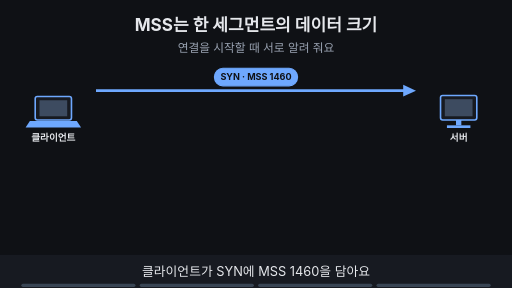
t = 0.00 s
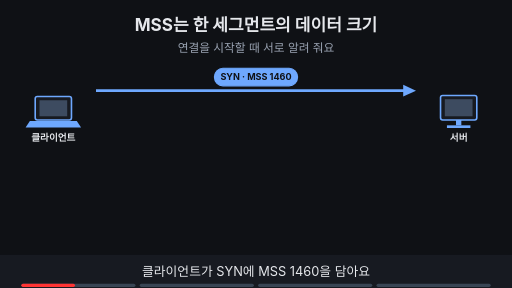
t = 1.88 s
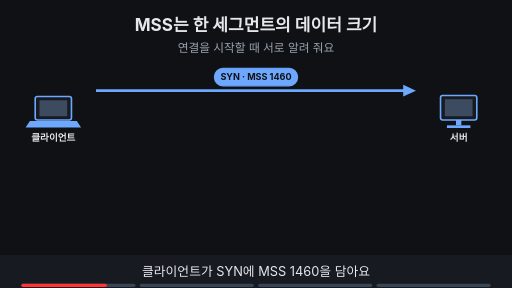
t = 3.00 s
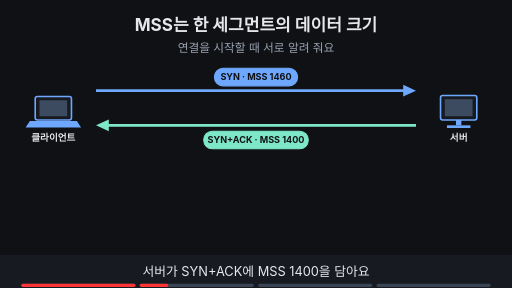
t = 5.00 s
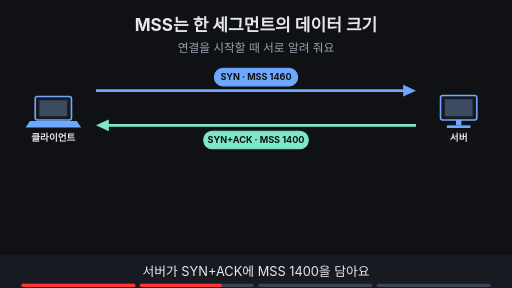
t = 6.88 s
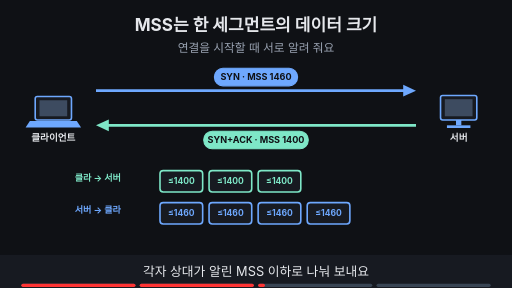
t = 8.24 s

The animated SVG that drew these frames (rendered in a browser with its animation timeline set to each time). Animation: 11 SMIL elements (animate=11); frames cover the first 8.24 s, repeats indefinitely.

<svg xmlns="http://www.w3.org/2000/svg" viewBox="0 0 960 540" width="960" height="540" font-family="-apple-system,'Apple SD Gothic Neo','Segoe UI',sans-serif">
<title>MSS는 한 세그먼트의 데이터 크기</title>
<rect width="960" height="540" fill="#0f1115"/>
<text x="480" y="58" text-anchor="middle" font-size="32" font-weight="700" fill="#e6e8ec">MSS는 한 세그먼트의 데이터 크기</text>
<text x="480" y="98" text-anchor="middle" font-size="22" fill="#9aa3b2">연결을 시작할 때 서로 알려 줘요</text>
<rect x="66" y="181" width="68" height="44" rx="4" fill="#171a21" stroke="#6ea8fe" stroke-width="3"/><rect x="74" y="188" width="52" height="30" fill="#3d4b60"/><polygon points="56,227 144,227 152,239 48,239" fill="#6ea8fe"/><text x="100" y="265" text-anchor="middle" font-size="18" font-weight="700" fill="#e6e8ec">클라이언트</text><rect x="826" y="179" width="68" height="46" rx="4" fill="#171a21" stroke="#6ea8fe" stroke-width="3"/><rect x="834" y="186" width="52" height="32" fill="#3d4b60"/><rect x="855" y="225" width="10" height="10" fill="#6ea8fe"/><rect x="838" y="235" width="44" height="5" fill="#6ea8fe"/><text x="860" y="265" text-anchor="middle" font-size="18" font-weight="700" fill="#e6e8ec">서버</text><g><line x1="180" y1="170" x2="764" y2="170" stroke="#6ea8fe" stroke-width="5"/><polygon points="780,170 756,159 756,181" fill="#6ea8fe"/><rect x="402" y="128" width="156" height="33" rx="16" fill="#6ea8fe" stroke="#6ea8fe" stroke-width="2"/><text x="480" y="150.12" text-anchor="middle" font-size="17" font-weight="700" fill="#0f1115">SYN · MSS 1460</text></g><g opacity="0"><animate attributeName="opacity" values="0;0;1;1" keyTimes="0;0.250;0.265;1" dur="16s" repeatCount="indefinite"/><line x1="780" y1="235" x2="196" y2="235" stroke="#7ee7c7" stroke-width="5"/><polygon points="180,235 204,224 204,246" fill="#7ee7c7"/><rect x="382" y="246" width="196" height="33" rx="16" fill="#7ee7c7" stroke="#7ee7c7" stroke-width="2"/><text x="480" y="268.12" text-anchor="middle" font-size="17" font-weight="700" fill="#0f1115">SYN+ACK · MSS 1400</text></g><g opacity="0"><animate attributeName="opacity" values="0;0;1;1" keyTimes="0;0.500;0.515;1" dur="16s" repeatCount="indefinite"/><text x="140" y="340" text-anchor="start" font-size="17" font-weight="700" fill="#7ee7c7">클라 → 서버</text><rect x="300" y="320" width="80" height="40" rx="6" fill="#171a21" stroke="#7ee7c7" stroke-width="3"/><text x="340.0" y="345.76" text-anchor="middle" font-size="16" font-weight="700" fill="#7ee7c7">≤1400</text><rect x="392" y="320" width="80" height="40" rx="6" fill="#171a21" stroke="#7ee7c7" stroke-width="3"/><text x="432.0" y="345.76" text-anchor="middle" font-size="16" font-weight="700" fill="#7ee7c7">≤1400</text><rect x="484" y="320" width="80" height="40" rx="6" fill="#171a21" stroke="#7ee7c7" stroke-width="3"/><text x="524.0" y="345.76" text-anchor="middle" font-size="16" font-weight="700" fill="#7ee7c7">≤1400</text><text x="140" y="400" text-anchor="start" font-size="17" font-weight="700" fill="#6ea8fe">서버 → 클라</text><rect x="300" y="380" width="80" height="40" rx="6" fill="#171a21" stroke="#6ea8fe" stroke-width="3"/><text x="340.0" y="405.76" text-anchor="middle" font-size="16" font-weight="700" fill="#6ea8fe">≤1460</text><rect x="392" y="380" width="80" height="40" rx="6" fill="#171a21" stroke="#6ea8fe" stroke-width="3"/><text x="432.0" y="405.76" text-anchor="middle" font-size="16" font-weight="700" fill="#6ea8fe">≤1460</text><rect x="484" y="380" width="80" height="40" rx="6" fill="#171a21" stroke="#6ea8fe" stroke-width="3"/><text x="524.0" y="405.76" text-anchor="middle" font-size="16" font-weight="700" fill="#6ea8fe">≤1460</text><rect x="576" y="380" width="80" height="40" rx="6" fill="#171a21" stroke="#6ea8fe" stroke-width="3"/><text x="616.0" y="405.76" text-anchor="middle" font-size="16" font-weight="700" fill="#6ea8fe">≤1460</text></g><g opacity="0"><animate attributeName="opacity" values="0;0;1;1" keyTimes="0;0.750;0.765;1" dur="16s" repeatCount="indefinite"/><rect x="291" y="439" width="378" height="34" rx="17" fill="#ffb454" stroke="#ffb454" stroke-width="2"/><text x="480" y="462.48" text-anchor="middle" font-size="18" font-weight="700" fill="#0f1115">방향마다 한 번에 보내는 크기가 달라도 돼요</text></g>
<rect x="0" y="478" width="960" height="62" fill="#171a21"/>
<g opacity="1"><animate attributeName="opacity" values="1;1;0;0" keyTimes="0;0.235;0.250;1" dur="16s" repeatCount="indefinite"/><text x="480" y="518" text-anchor="middle" font-size="24" fill="#e6e8ec">클라이언트가 SYN에 MSS 1460을 담아요</text></g>
<g opacity="0"><animate attributeName="opacity" values="0;0;1;1;0;0" keyTimes="0;0.250;0.265;0.485;0.500;1" dur="16s" repeatCount="indefinite"/><text x="480" y="518" text-anchor="middle" font-size="24" fill="#e6e8ec">서버가 SYN+ACK에 MSS 1400을 담아요</text></g>
<g opacity="0"><animate attributeName="opacity" values="0;0;1;1;0;0" keyTimes="0;0.500;0.515;0.735;0.750;1" dur="16s" repeatCount="indefinite"/><text x="480" y="518" text-anchor="middle" font-size="24" fill="#e6e8ec">각자 상대가 알린 MSS 이하로 나눠 보내요</text></g>
<g opacity="0"><animate attributeName="opacity" values="0;0;1;1" keyTimes="0;0.750;0.765;1" dur="16s" repeatCount="indefinite"/><text x="480" y="518" text-anchor="middle" font-size="24" fill="#e6e8ec">방향마다 MSS가 달라도 돼요</text></g>

<g aria-label="재생 진행 막대" data-stage-count="4"><g class="progress-segment" data-stage="1"><rect x="40" y="532" width="214" height="6" rx="3" fill="#394554"/><rect x="40" y="532" width="0" height="6" rx="3" fill="#ff3434"><animate attributeName="width" values="0;214;214" keyTimes="0;0.250000;1" dur="16s" repeatCount="indefinite"/></rect></g><g class="progress-segment" data-stage="2"><rect x="262" y="532" width="214" height="6" rx="3" fill="#394554"/><rect x="262" y="532" width="0" height="6" rx="3" fill="#ff3434"><animate attributeName="width" values="0;0;214;214" keyTimes="0;0.250000;0.500000;1" dur="16s" repeatCount="indefinite"/></rect></g><g class="progress-segment" data-stage="3"><rect x="484" y="532" width="214" height="6" rx="3" fill="#394554"/><rect x="484" y="532" width="0" height="6" rx="3" fill="#ff3434"><animate attributeName="width" values="0;0;214;214" keyTimes="0;0.500000;0.750000;1" dur="16s" repeatCount="indefinite"/></rect></g><g class="progress-segment" data-stage="4"><rect x="706" y="532" width="214" height="6" rx="3" fill="#394554"/><rect x="706" y="532" width="0" height="6" rx="3" fill="#ff3434"><animate attributeName="width" values="0;0;214" keyTimes="0;0.750000;1" dur="16s" repeatCount="indefinite"/></rect></g></g></svg>
